Run: headless pygame with SDL's dummy video driver; simulated clock (each Clock.tick advances the game by its frame time, no real sleeping); random seed 0; keys injected as events and as key.get_pressed() state; no mouse input.
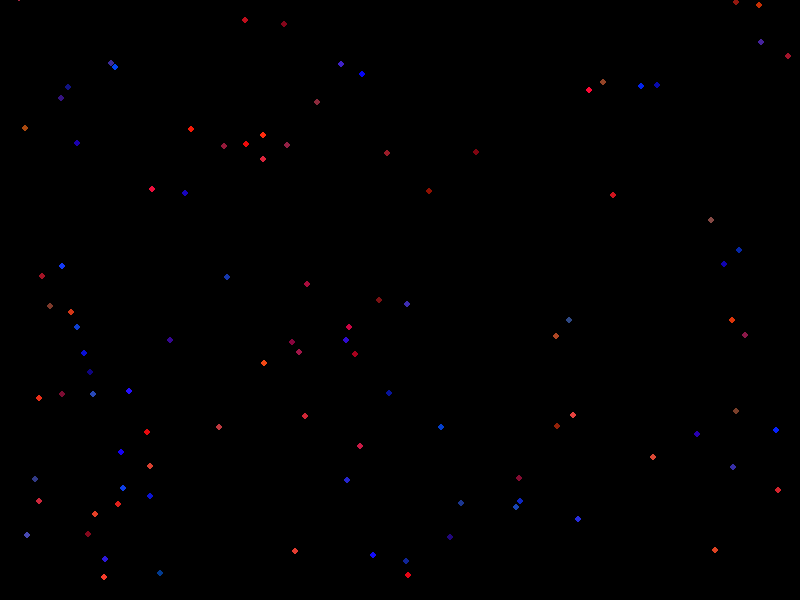
Frame 1 of 4 · flips 1–60 · no input
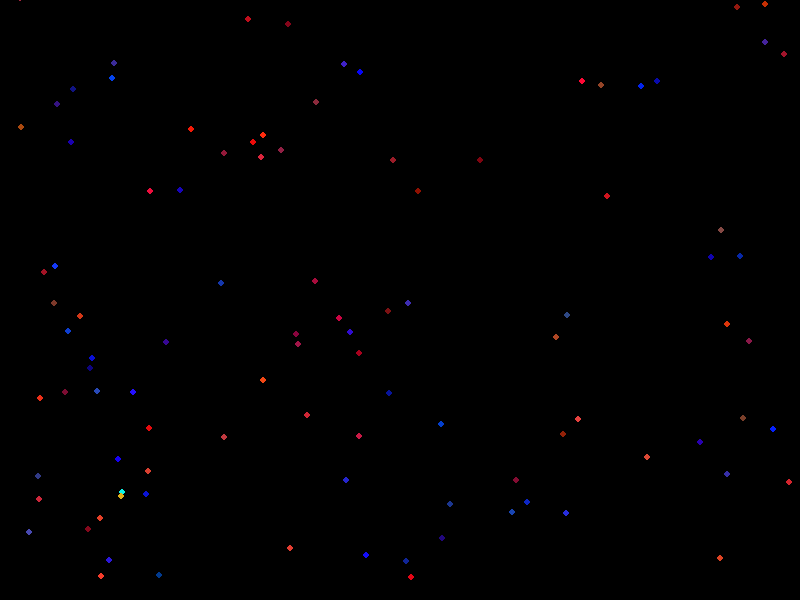
Frame 2 of 4 · flips 61–180 · tapped SPACE, RETURN · held RIGHT (→), D
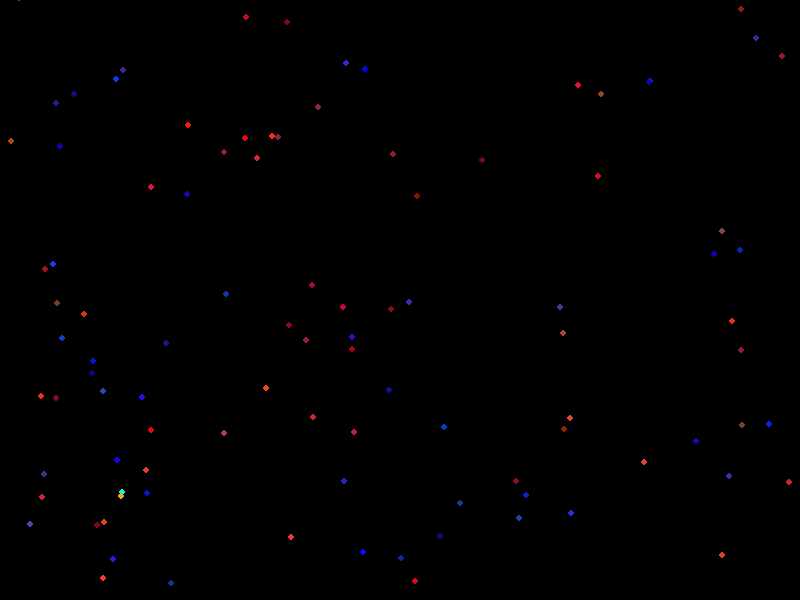
Frame 3 of 4 · flips 181–300 · held DOWN (↓), S
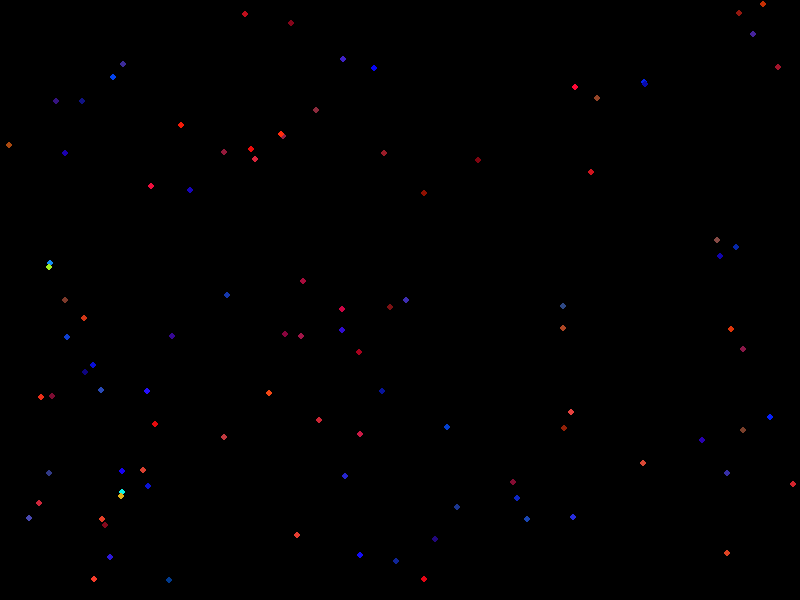
Frame 4 of 4 · flips 301–420 · held LEFT (←), A, UP (↑), W

The pygame program that drew these frames:

import pygame
import random
import math

SCREEN_WIDTH = 800
SCREEN_HEIGHT = 600
POPULATION_COUNT = 100
MUTATION_RATE = 0.05
GENERATIONS = 500
INIT_RADIUS = 3

pygame.init()
screen = pygame.display.set_mode((SCREEN_WIDTH, SCREEN_HEIGHT))
pygame.display.set_caption("Generational Learning")
clock = pygame.time.Clock()
running = True

class Individual:
    def __init__(self, id):
        self.id = id
        self.partner = None
        self.taken = False
        self.is_female = random.choice([True, False])
        self.r = INIT_RADIUS
        self.x = random.randint(0, SCREEN_WIDTH)
        self.y = random.randint(0, SCREEN_HEIGHT)
        self.color = (random.randint(122, 255), random.randint(0, 73), random.randint(0, 73)) if self.is_female else (random.randint(0, 73), random.randint(0, 73), random.randint(122, 255)) 

    def mutate(self):
        self.x += random.randint(-3, 3)
        self.y += random.randint(-3, 3)
        
        # if mate is found then change color and do something else

    def draw(self):
        pygame.draw.circle(screen, self.color, (self.x, self.y), self.r)

class Population:
    def __init__(self):
        self.individuals = [Individual(i) for i in range(POPULATION_COUNT)]
        self.generation = 1

    def draw(self):
        for individual in self.individuals:
            individual.draw()

    def mutate(self):
        for individual in self.individuals:
            if random.random() < MUTATION_RATE:
                if individual.partner == None:
                    individual.mutate()
                    for others in self.individuals:
                        if others.partner == None:
                            if individual.is_female != others.is_female:
                                distance = math.sqrt((others.x - individual.x) ** 2 + (others.y -individual.y) ** 2)
                                if distance < (individual.r + others.r):
                                    individual.partner = others.id
                                    others.partner = individual.id
                                    individual.color = (individual.color[0], random.randint(122,255), individual.color[2])
                                    others.color = (others.color[0], random.randint(122,255), others.color[2])
                                    individual.taken = True
                                    others.taken = True


population = Population()


while running:
    for event in pygame.event.get():
        if event.type == pygame.QUIT:
            running = False

    screen.fill((0, 0, 0))
    
    population.draw()
    population.mutate()

    pygame.display.update()
    clock.tick(60)

pygame.quit()
